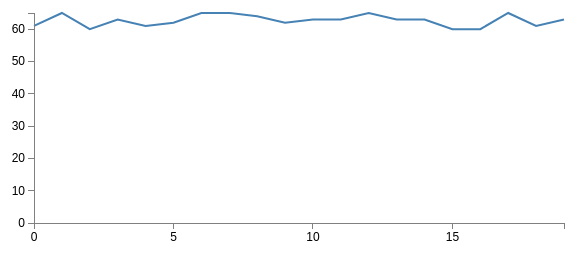
D3 v3 page, settled after 360 driven frames (6 s of simulated time); the page loaded 1 data file(s).



// Set the dimensions of the canvas / graph
var margin = {top: 30, right: 20, bottom: 30, left: 50},
    width = 600 - margin.left - margin.right,
    height = 270 - margin.top - margin.bottom;

// Parse the date / time
//var parseDate = d3.time.format("%d-%b-%y").parse;

// Set the ranges
var x = d3.scale.linear().range([0, width]);
var y = d3.scale.linear().range([height, 0]);

// Define the axes
var xAxis = d3.svg.axis().scale(x)
    .orient("bottom").ticks(5);

var yAxis = d3.svg.axis().scale(y)
    .orient("left").ticks(5);

// Define the line
var valueline = d3.svg.line()
    .x(function(d) { return x(d.number); })
    .y(function(d) { return y(d.poids); });
    
// Adds the svg canvas
var svg = d3.select("body")
    .append("svg")
        .attr("width", width + margin.left + margin.right)
        .attr("height", height + margin.top + margin.bottom)
    .append("g")
        .attr("transform", 
              "translate(" + margin.left + "," + margin.top + ")");

// Get the data
d3.json("data.json", function(error, data) {
  var theVar = 0;
    data.forEach(function(d) {
        d.number = d.number;
        d.poids = +d.poids;
        console.log(data[theVar]);
        theVar++;

    });

    // Scale the range of the data
    x.domain([0, d3.max(data, function(d) { return d.number; })]);
    y.domain([0, d3.max(data, function(d) { return d.poids; })]);

    // Add the valueline path.
    svg.append("path")
        .attr("class", "line")
        .attr("d", valueline(data));

    // Add the X Axis
    svg.append("g")
        .attr("class", "x axis")
        .attr("transform", "translate(0," + height + ")")
        .call(xAxis);

    // Add the Y Axis
    svg.append("g")
        .attr("class", "y axis")
        .call(yAxis);

});



### data: data.json
[
 {
  "number": 0,
  "poids": 61
 },
 {
  "number": 1,
  "poids": 65
 },
 {
  "number": 2,
  "poids": 60
 },
 {
  "number": 3,
  "poids": 63
 },
 {
  "number": 4,
  "poids": 61
 },
 {
  "number": 5,
  "poids": 62
 },
 {
  "number": 6,
  "poids": 65
 },
 {
  "number": 7,
  "poids": 65
 },
 "... 12 more items"
]